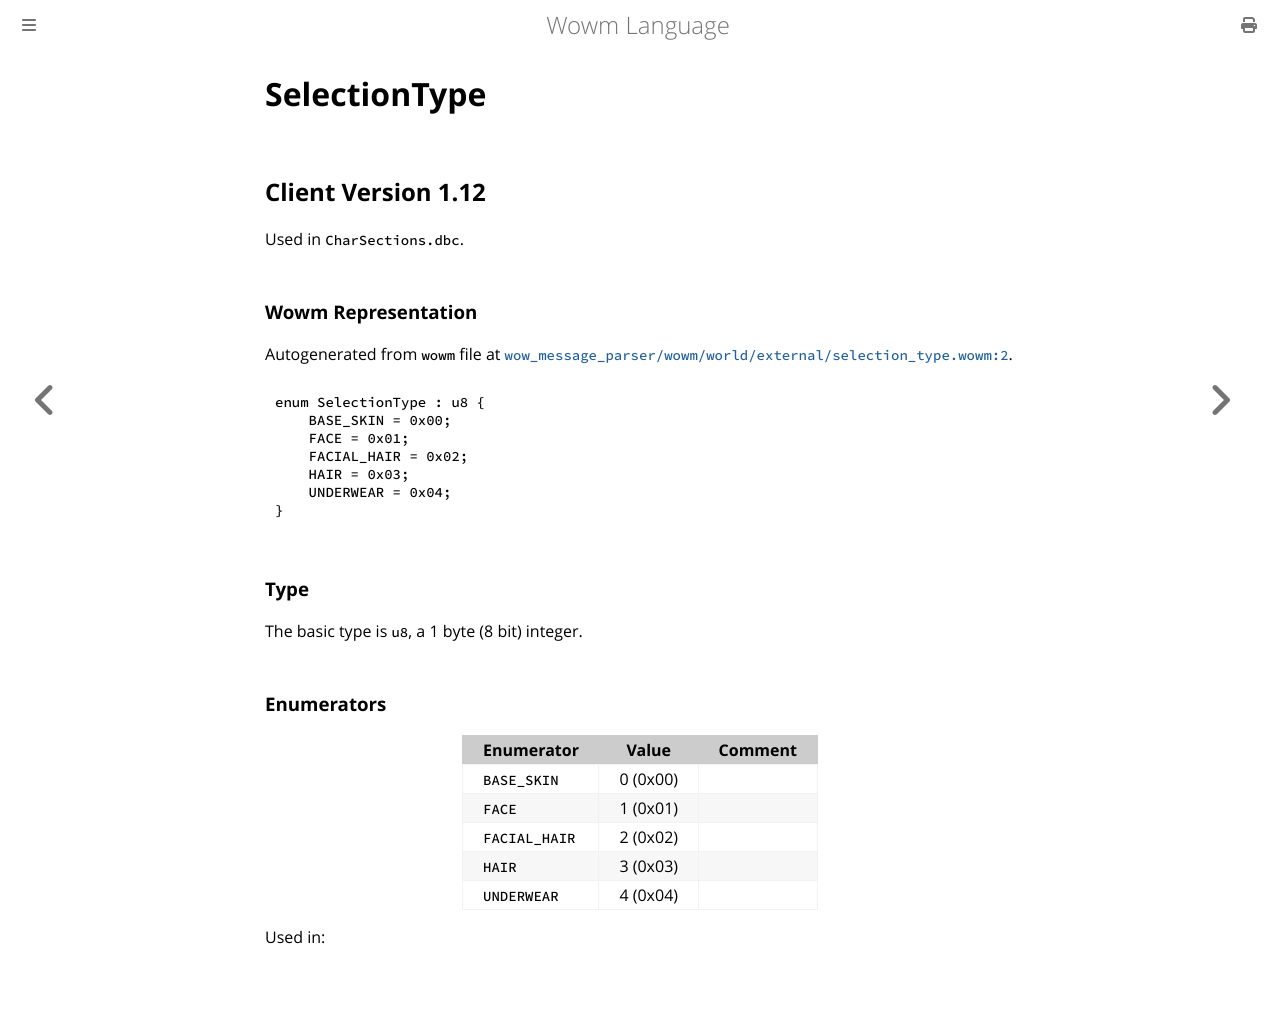

repository: gtker/wow_messages · page: docs/selectiontype.html · generator: mdbook

# SelectionType

## Client Version 1.12

Used in `CharSections.dbc`.

### Wowm Representation

Autogenerated from `wowm` file at [`wow_message_parser/wowm/world/external/selection_type.wowm:2`](https://github.com/gtker/wow_messages/tree/main/wow_message_parser/wowm/world/external/selection_type.wowm#L2).

```rust,ignore
enum SelectionType : u8 {
    BASE_SKIN = 0x00;
    FACE = 0x01;
    FACIAL_HAIR = 0x02;
    HAIR = 0x03;
    UNDERWEAR = 0x04;
}
```
### Type
The basic type is `u8`, a 1 byte (8 bit) integer.
### Enumerators
| Enumerator | Value  | Comment |
| --------- | -------- | ------- |
| `BASE_SKIN` | 0 (0x00) |  |
| `FACE` | 1 (0x01) |  |
| `FACIAL_HAIR` | 2 (0x02) |  |
| `HAIR` | 3 (0x03) |  |
| `UNDERWEAR` | 4 (0x04) |  |

Used in:
